Run: headless pygame with SDL's dummy video driver; simulated clock (each Clock.tick advances the game by its frame time, no real sleeping); random seed 0; keys injected as events and as key.get_pressed() state; no mouse input.
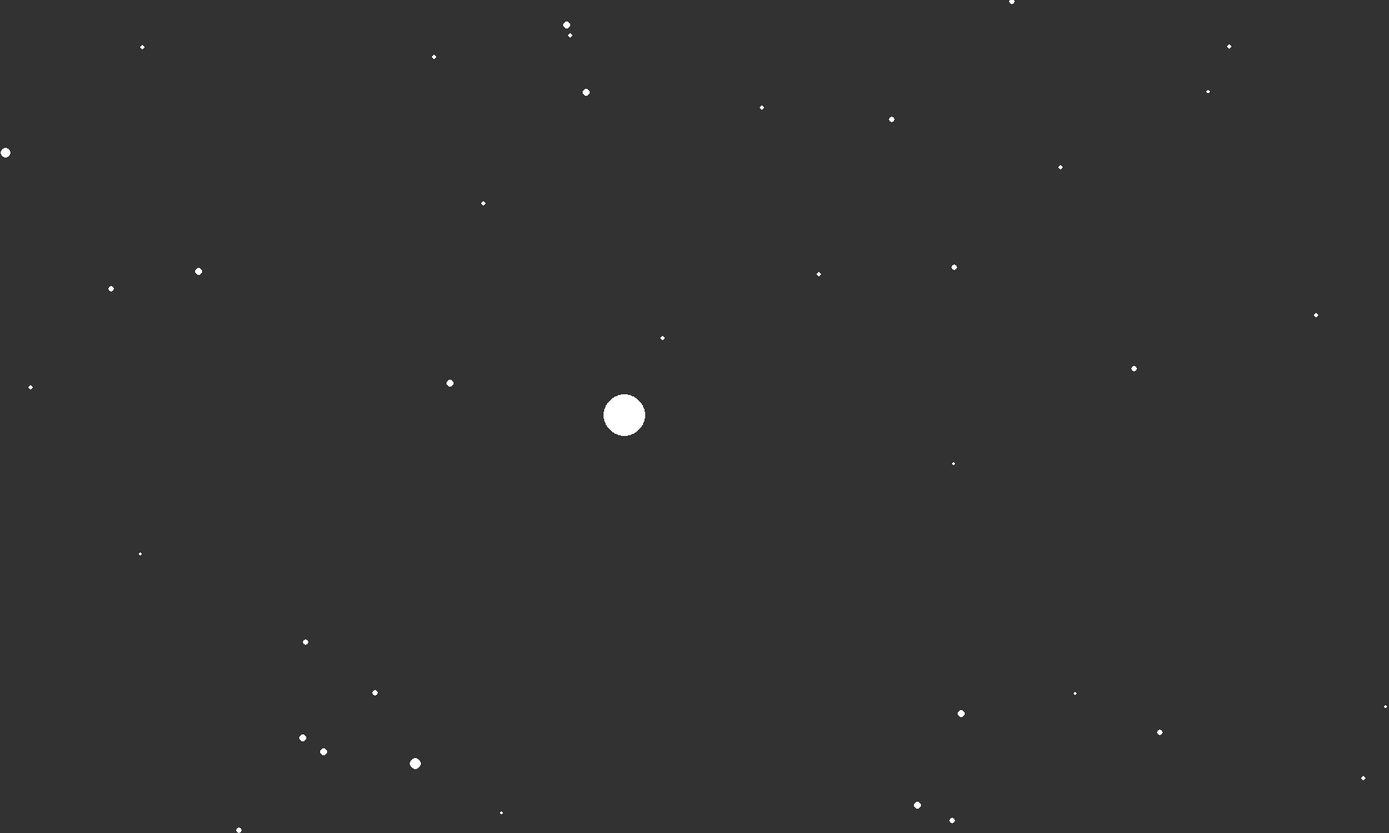
Frame 1 of 4 · flips 1–60 · no input
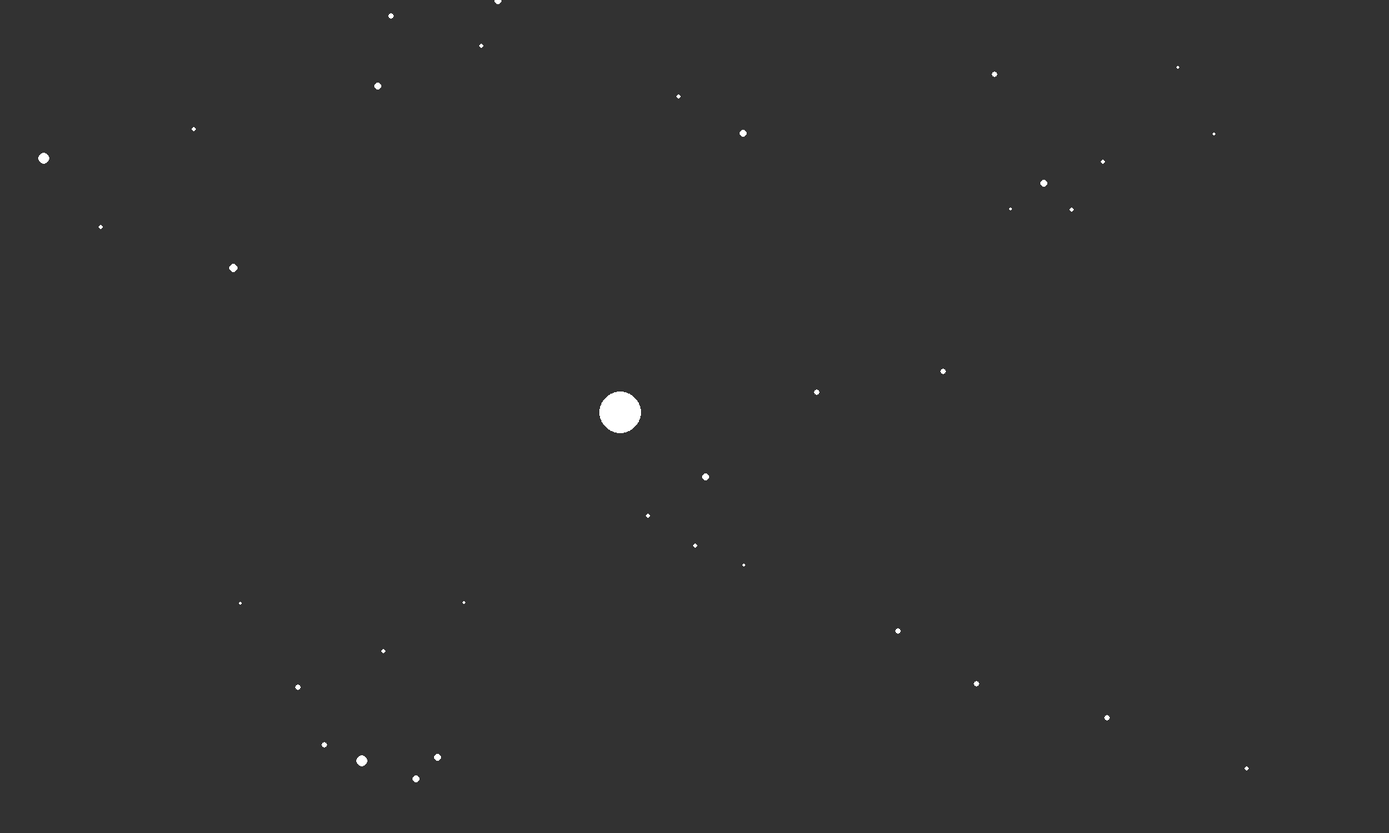
Frame 2 of 4 · flips 61–180 · tapped SPACE, RETURN · held RIGHT (→), D
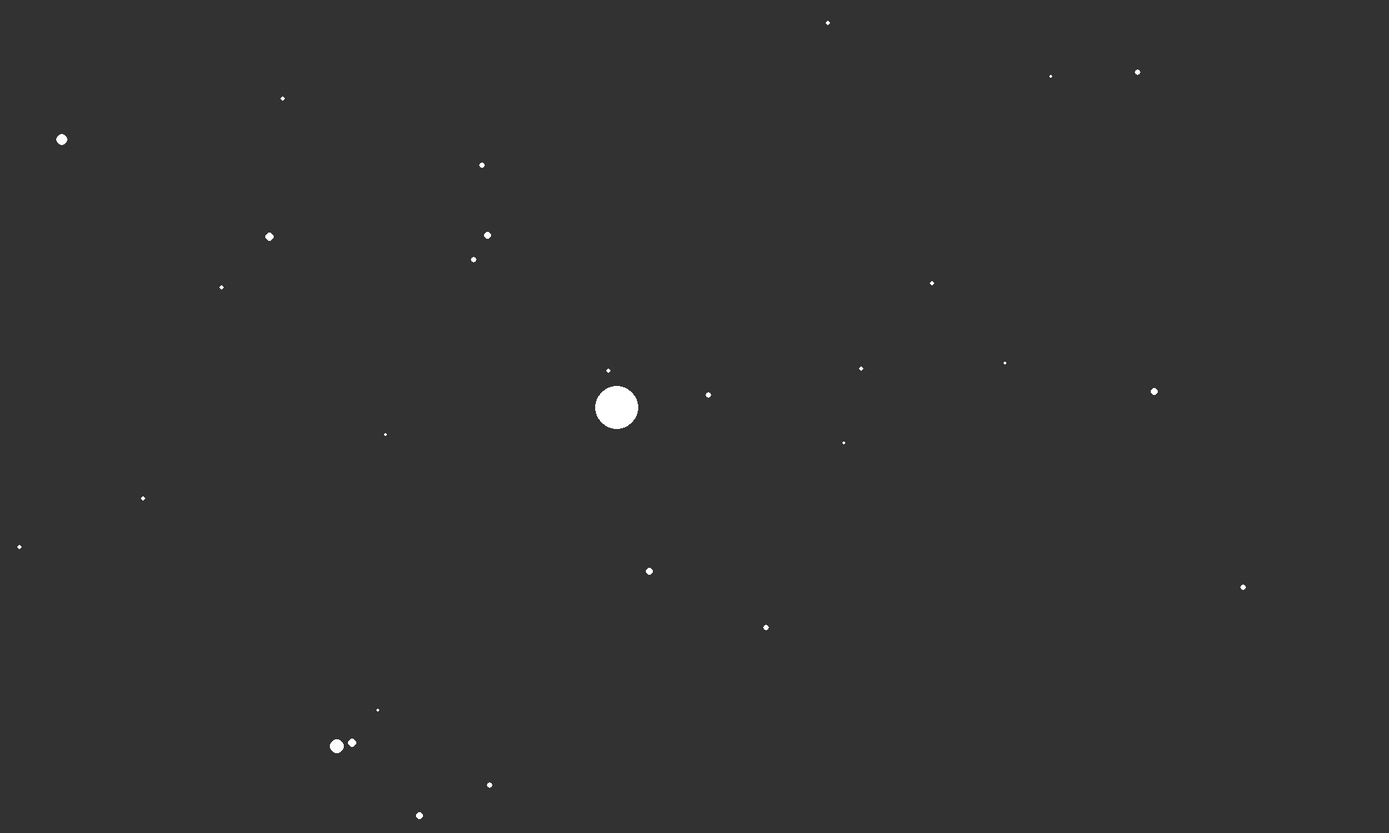
Frame 3 of 4 · flips 181–300 · held DOWN (↓), S
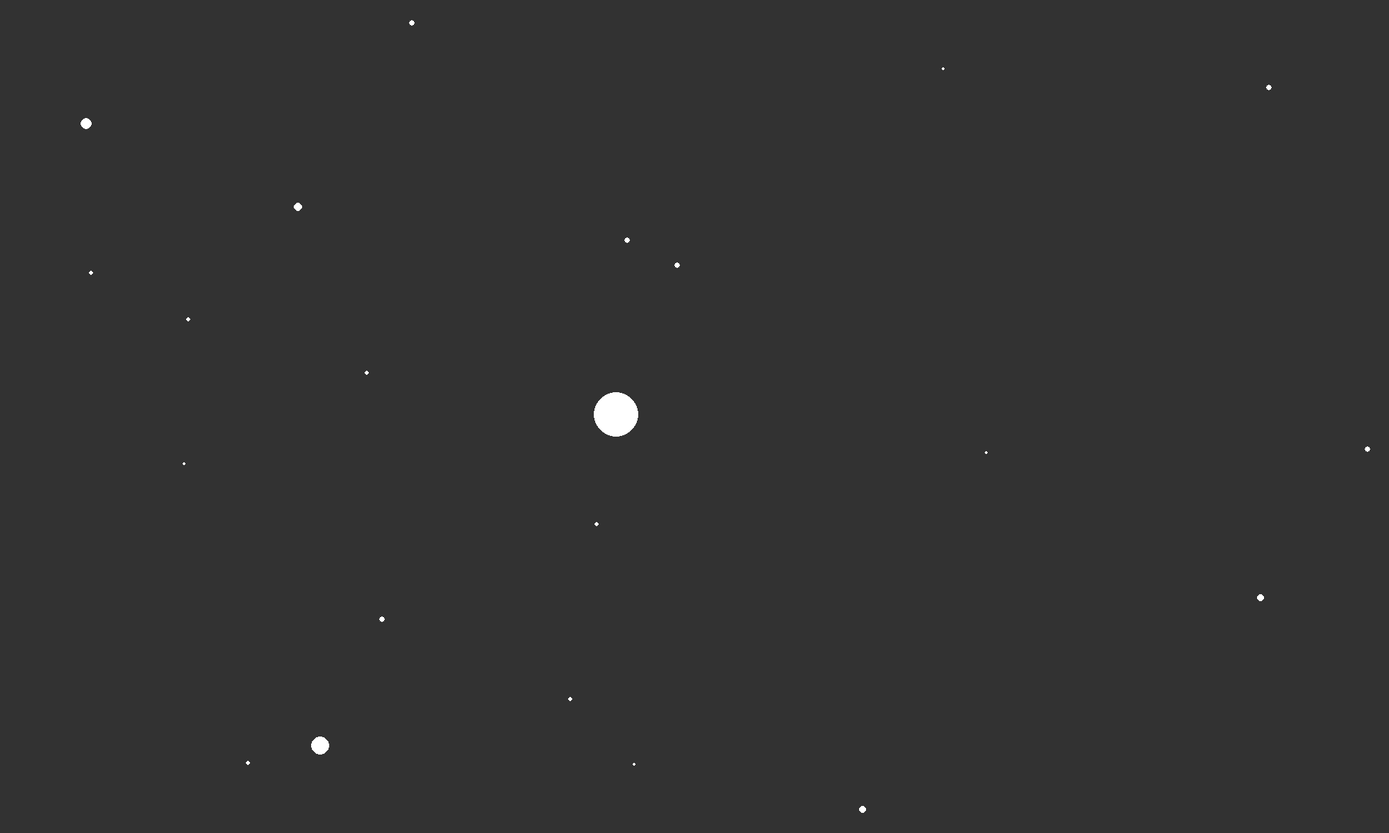
Frame 4 of 4 · flips 301–420 · held LEFT (←), A, UP (↑), W

The pygame program that drew these frames:

import pygame
import random
import math

lengde = 2000 #vindu x akse
bredde = 1200 #vindu y akse

win = pygame.display.set_mode((lengde,bredde), pygame.RESIZABLE)

pygame.display.set_caption("Planet visualisajson")

class dot:
    def __init__(self, xpos, ypos, radius, xFart, yFart):
        self.xpos = xpos
        self.ypos = ypos
        self.radius = radius
        self.xFart = xFart
        self.yFart = yFart
    def tegn(self):
        pygame.draw.circle(win, (255,255,255), (int(self.xpos),int(self.ypos)), int(self.radius))


def tegnDotter():
    
    for dot in dotter:
        dot.xpos += dot.xFart
        dot.ypos += dot.yFart

        if dot.xpos > lengde:
            dot.xpos -= lengde
        if dot.ypos > bredde:
            dot.ypos -= bredde
        if dot.xpos < 0:
            dot.xpos += lengde
        if dot.ypos < 0:
            dot.ypos += bredde
        dot.tegn()
        
def kollisjon():
    sammenslaainger = []
    for i in range(len(dotter)):
        for j in range(i+1, len(dotter)):
            avstand = math.sqrt((dotter[i].xpos - dotter[j].xpos)**2 + (dotter[i].ypos - dotter[j].ypos)**2)
            if avstand <= (dotter[i].radius + dotter[j].radius):
                sammenslaainger.append([dotter[i], dotter[j]])
    
    for par in sammenslaainger:
        volum0 = math.pi*(par[0].radius)**2
        volum1 = math.pi*(par[1].radius)**2 
        if volum0 < volum1:
            par[1].radius = math.sqrt((volum0 + volum1)/math.pi)
            par[1].xFart = ((volum1/(volum0+volum1))*par[1].xFart + (volum0/(volum0+volum1))*par[0].xFart)/2
            par[1].yFart = ((volum1/(volum0+volum1))*par[1].yFart + (volum0/(volum0+volum1))*par[0].yFart)/2
            dotter.remove(par[0])
        else:
            par[0].radius = math.sqrt((volum0 + volum1)/math.pi)
            par[0].xFart = ((volum1/(volum0+volum1))*par[1].xFart + (volum0/(volum0+volum1))*par[0].xFart)/2
            par[0].yFart = ((volum1/(volum0+volum1))*par[1].yFart + (volum0/(volum0+volum1))*par[0].yFart)/2
            dotter.remove(par[1])


def gravitasjon():
    for dot in dotter:
        for motdot in dotter:
            if dot != motdot:
                xAvstand = (motdot.xpos - dot.xpos)
                yAvstand = (motdot.ypos - dot.ypos)
                verdiX = xAvstand/(abs(xAvstand)+abs(yAvstand))
                verdiY = yAvstand/(abs(xAvstand)+abs(yAvstand))
                #avstand = (math.sqrt((motdot.xpos - dot.xpos)**2 + (motdot.ypos - dot.ypos)**2) - ((dot.radius+motdot.radius)/2))
                avstand = (math.sqrt((motdot.xpos - dot.xpos)**2 + (motdot.ypos - dot.ypos)**2))
                maxAvstand = math.sqrt((bredde)**2 + (lengde)**2)
                omvendtAvstand = (maxAvstand-avstand)
                avstandkraft = (omvendtAvstand/maxAvstand)**(24)

                storrelseForhold = ((math.pi*(motdot.radius**2))/(math.pi*(dot.radius**2)))
                kraft = storrelseForhold*avstandkraft

                endringX = verdiX*kraft
                endringY = verdiY*kraft


                dot.xFart += endringX/40
                dot.yFart += endringY/40




running = True
dotter = []

dotter.append(dot(900,600,30, 0, 0))

for i in range(50):
    f = 3
    retning = random.randint(0,360)
    x = random.randint(0,lengde)
    y = random.randint(0,bredde)
    fartX = round(random.uniform(-f, f), 2)
    fartY = round(random.uniform(-f, f), 2)
    storrelse = random.randint(2, 5)
    dotter.append(dot(x,y,storrelse, fartX,fartY))

while running:
    win.fill((50,50,50))
    clock = pygame.time.Clock()
    clock.tick(60)

    for event in pygame.event.get():
        if event.type == pygame.QUIT:
            running = False
        if event.type == pygame.VIDEORESIZE:
            sreen = pygame.display.set_mode((event.w, event.h), pygame.RESIZABLE)
            lengde = event.w
            bredde = event.h
    
    keys = pygame.key.get_pressed()
    kollisjon()
    gravitasjon()
    tegnDotter()
    pygame.display.update()
    
